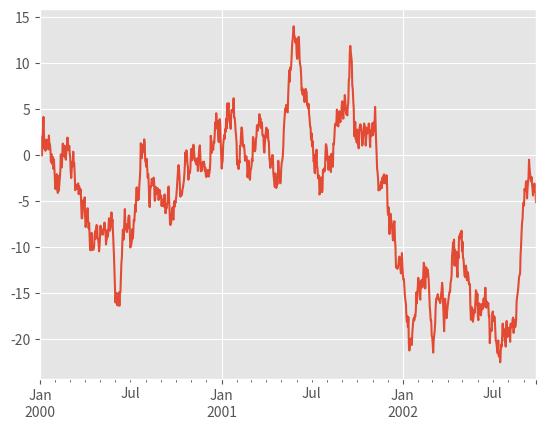
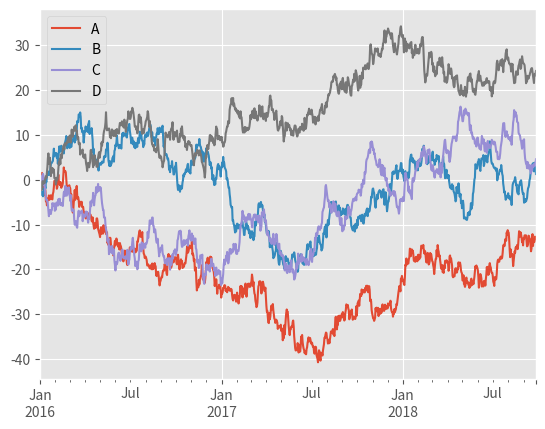
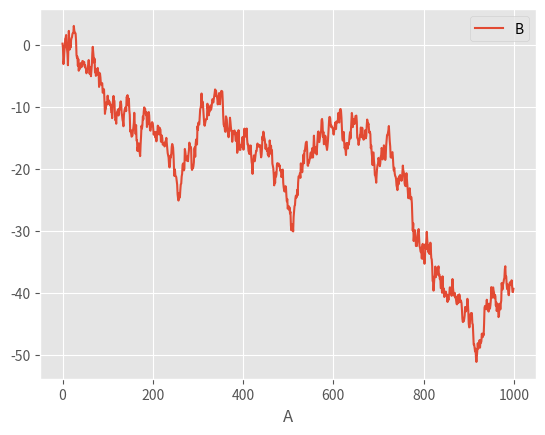

Python code for these plots, in order: (Note: this script raises an exception after producing the figures.)
import pandas as pd
import numpy as np
import matplotlib.pyplot as plt
plt.style.use('ggplot')

ts = pd.Series(np.random.randn(1000), index=pd.date_range('1/1/2000', periods=1000))
ts = ts.cumsum()
ts.plot()
plt.show()   

df = pd.DataFrame(np.random.randn(1000, 4), index=pd.date_range('1/1/2016', periods=1000), columns=list('ABCD'))
df = df.cumsum()
plt.figure()
df.plot()
plt.show()

df3 = pd.DataFrame(np.random.randn(1000, 2), columns=['B', 'C']).cumsum()
df3['A'] = pd.Series(list(range(len(df))))
df3.plot(x='A', y='B')
plt.show()

df3.tail()

plt.figure()
df.ix[5].plot(kind='bar')
plt.axhline(0, color='k')
plt.show()

df.ix[5]

df2 = pd.DataFrame(np.random.rand(10, 4), columns=['a', 'b', 'c', 'd'])
df2.plot.bar(stacked=True)
plt.show()

df2.plot.barh(stacked=True)
plt.show()

df = pd.DataFrame(np.random.rand(10, 5), columns=['A', 'B', 'C', 'D', 'E'])
df.plot.box()
plt.show()

df = pd.DataFrame(np.random.rand(10, 4), columns=['a', 'b', 'c', 'd'])
df.plot.area()
plt.show()

ser = pd.Series(np.random.randn(1000))
ser.plot.kde()
plt.show()

from pandas.tools.plotting import lag_plot
plt.figure()
data = pd.Series(0.1 * np.random.rand(1000) + 0.9 * np.sin(np.linspace(-99 * np.pi, 99 * np.pi, num=1000)))
lag_plot(data)
plt.show()